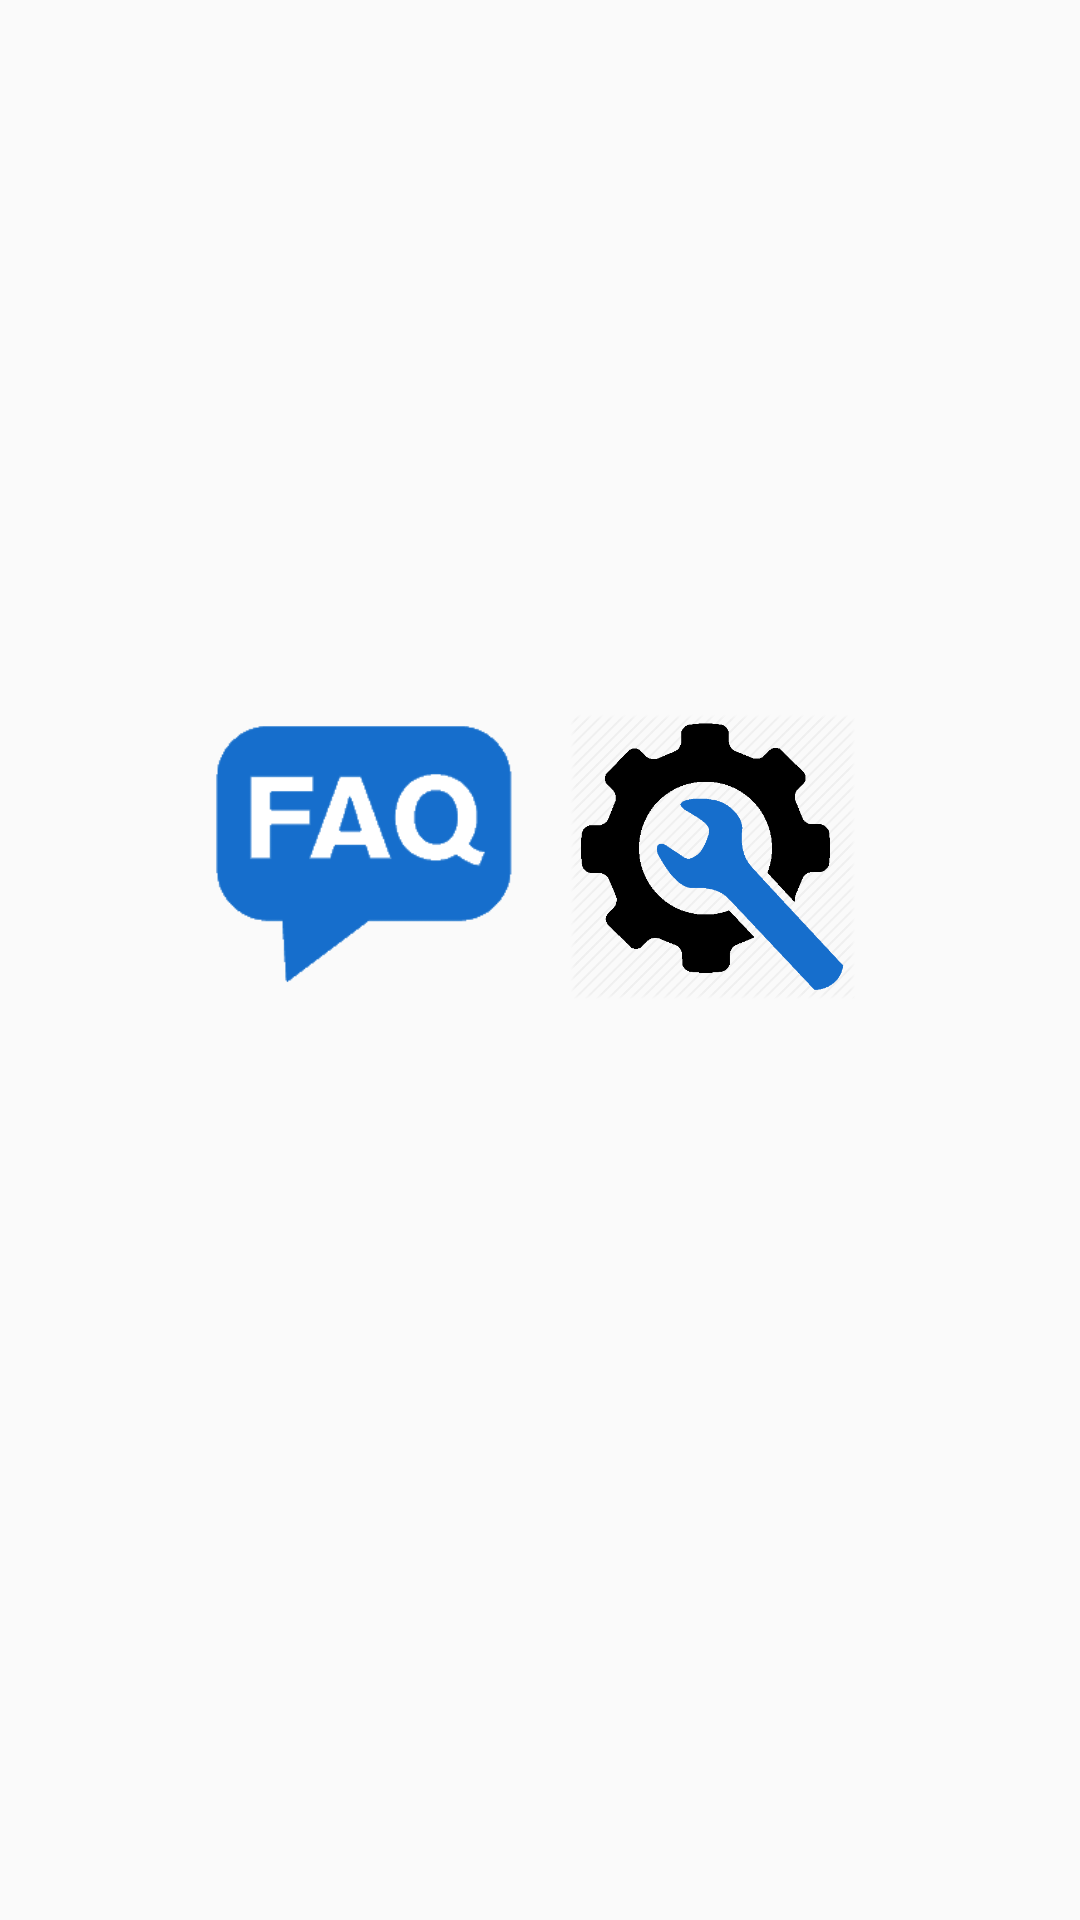

The Android layout XML behind this screen, and the referenced resources:
<!-- AndroidManifest.xml: application theme AppTheme -->
<!-- res/layout/activity_home_page.xml -->
<?xml version="1.0" encoding="utf-8"?>
<androidx.constraintlayout.widget.ConstraintLayout xmlns:android="http://schemas.android.com/apk/res/android"
    xmlns:app="http://schemas.android.com/apk/res-auto"
    xmlns:tools="http://schemas.android.com/tools"
    android:layout_width="match_parent"
    android:layout_height="match_parent"
    android:background="@drawable/empbg"
    tools:context=".HomePage">

    <ImageView
        android:id="@+id/imageView2"
        android:layout_width="109dp"
        android:layout_height="95dp"
        android:layout_marginEnd="68dp"
        android:layout_marginRight="68dp"
        android:layout_marginBottom="307dp"
        app:layout_constraintBottom_toBottomOf="parent"
        app:layout_constraintEnd_toEndOf="parent"
        app:srcCompat="@drawable/assigned_tasks"
        android:onClick="AssignedTask"/>

    <ImageView
        android:id="@+id/imageView3"
        android:layout_width="153dp"
        android:layout_height="113dp"
        android:layout_marginStart="45dp"
        android:layout_marginLeft="45dp"
        android:layout_marginBottom="300dp"
        app:layout_constraintBottom_toBottomOf="parent"
        app:layout_constraintStart_toStartOf="parent"
        app:srcCompat="@drawable/faq" />

</androidx.constraintlayout.widget.ConstraintLayout>
<!-- resources referenced by this layout -->
<resources>
  <!-- drawable assigned_tasks: png bitmap (drawable, 25705 bytes) -->
  <!-- drawable faq: png bitmap (drawable, 4591 bytes) -->
  <style name="AppTheme" parent="Theme.AppCompat.Light.DarkActionBar">
          
          <item name="colorPrimary">#0F56C1</item>
          <item name="colorPrimaryDark">@color/colorPrimaryDark</item>
          <item name="colorAccent">@color/colorAccent</item>
      </style>
  <color name="colorPrimaryDark">#3700B3</color>
  <color name="colorAccent">#03DAC5</color>
</resources>
